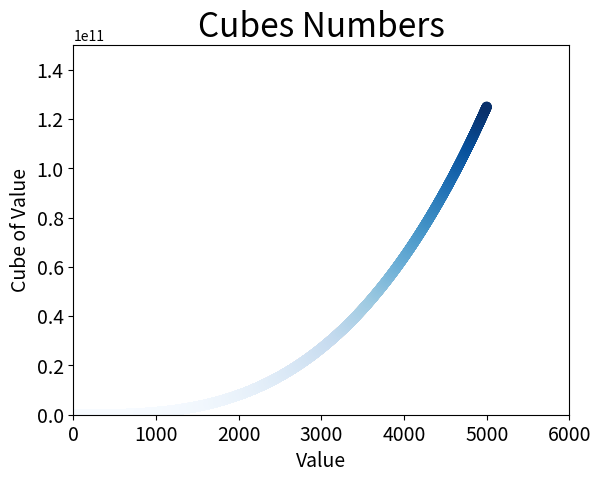

Generate this figure with matplotlib:
import matplotlib.pyplot as plt

x_values = list(range(1, 5001))
y_values = [x**3 for x in x_values]
plt.scatter(x_values, y_values, c=y_values, cmap=plt.cm.Blues, edgecolors=None, s=40)

# Назначение заголовка диаграммы и мето осей
plt.title('Cubes Numbers', fontsize=24)
plt.xlabel('Value', fontsize=14)
plt.ylabel('Cube of Value', fontsize=14)

# Назначение размера шрифта делений на осях
plt.tick_params(axis='both', which='major', labelsize=14)

# Назначение диапазона для каждой оси
plt.axis([0, 6000, 0, 150000000000])

plt.savefig('cubes_plot.png', bbox_inches='tight')
#plt.show()
